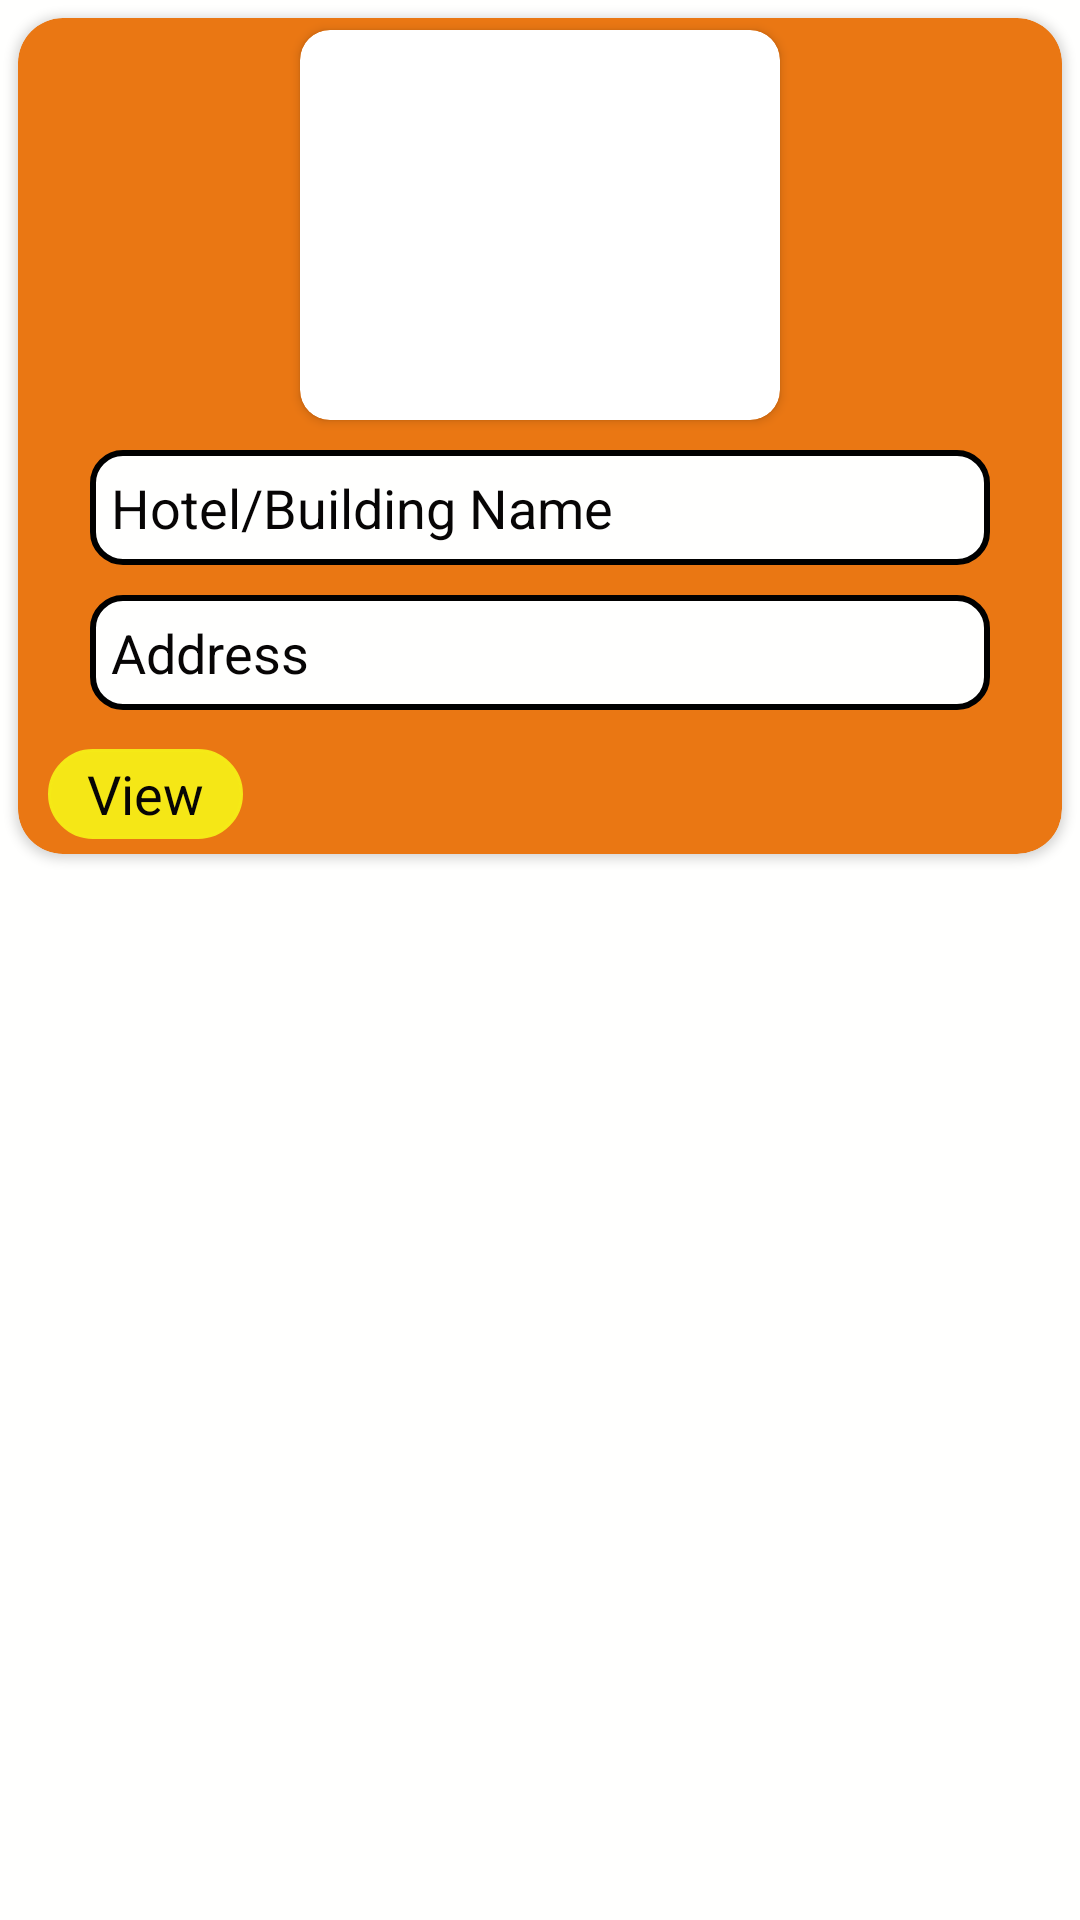

Produce the Android XML layout that renders to this screen, including the resource entries it uses.
<!-- AndroidManifest.xml: application theme Theme.BuddyApP -->
<!-- res/layout/acccomodation_layout.xml -->
<?xml version="1.0" encoding="utf-8"?>
<LinearLayout xmlns:android="http://schemas.android.com/apk/res/android"
    xmlns:app="http://schemas.android.com/apk/res-auto"
    android:layout_width="match_parent"
    android:layout_height="wrap_content"
    android:background="@color/white"
    android:orientation="vertical">


    <androidx.cardview.widget.CardView
        android:layout_width="match_parent"
        android:layout_height="wrap_content"
        android:layout_margin="6dp"
        app:cardBackgroundColor="#EA7713"
        app:cardCornerRadius="15dp"
        app:cardElevation="2dp">

        <LinearLayout
            android:layout_width="match_parent"
            android:layout_height="match_parent"
            android:backgroundTint="#EA7713"
            android:orientation="vertical">
            <androidx.cardview.widget.CardView
                android:layout_width="160dp"
                android:layout_height="130dp"
                android:layout_marginTop="4dp"
                android:layout_gravity="center"
                app:cardCornerRadius="10dp">


                <ImageView
                    android:id="@+id/layoutImgACCOMODATION"
                    android:layout_width="160dp"
                    android:layout_height="130dp"
                    android:layout_toRightOf="@+id/tvName"
                    android:scaleType="centerCrop" />

            </androidx.cardview.widget.CardView>


            <TextView
                android:id="@+id/tvNameACCOMODATION"
                android:layout_width="300dp"
                android:layout_height="wrap_content"
                android:layout_gravity="center"
                android:layout_marginStart="20sp"
                android:layout_marginTop="10dp"
                android:layout_marginEnd="20dp"
                android:background="@drawable/shap"
                android:drawableStart="@drawable/baseline_person_24"
                android:padding="7dp"
                android:text="Hotel/Building Name"
                android:textColor="@color/black"
                android:textSize="18sp" />


            <TextView
                android:id="@+id/tvnicACCOMODATION"
                android:layout_width="300dp"
                android:layout_height="wrap_content"
                android:layout_gravity="center"
                android:layout_marginStart="20sp"
                android:layout_marginTop="10dp"
                android:layout_marginEnd="20dp"
                android:background="@drawable/shap"
                android:padding="7dp"
                android:text="Address"
                android:textColor="@color/black"
                android:textSize="18sp"
                />


            <TextView
                android:id="@+id/tvAdressACCOMODATION"
                android:layout_width="300dp"
                android:layout_height="wrap_content"
                android:layout_gravity="center"
                android:layout_marginStart="20dp"
                android:layout_marginTop="10dp"
                android:visibility="gone"
                android:layout_marginEnd="20dp"
                android:background="@drawable/shap"
                android:padding="7dp"
                android:text="Enter your Addres"
                android:textColor="@color/black"
                android:textSize="18sp" />


            <TextView
                android:id="@+id/tvContactACCOMODATION"
                android:layout_width="match_parent"
                android:layout_height="wrap_content"
                android:layout_marginTop="10dp"
                android:layout_marginEnd="20dp"
                android:padding="5dp"
                android:text="Enter Your contact"
                android:textColor="@color/black"
                android:textSize="18sp"
                android:visibility="gone"
                app:drawableStartCompat="@drawable/phone_call_outgoing_svgrepo_com" />


            <LinearLayout
                android:layout_width="match_parent"
                android:layout_height="wrap_content"
                android:orientation="horizontal">

                <TextView
                    android:id="@+id/Accomodation_Viewbtn"
                    android:layout_width="65dp"
                    android:layout_height="wrap_content"
                    android:layout_marginStart="10dp"
                    android:layout_marginTop="13dp"
                    android:background="@drawable/tv_bg2"
                    android:backgroundTint="#FAF5EA17"
                    android:gravity="center"
                    android:padding="2dp"
                    android:text="View"
                    android:layout_marginBottom="5dp"

                    android:textColor="@color/black"
                    android:textSize="18sp" />



            </LinearLayout>

        </LinearLayout>

    </androidx.cardview.widget.CardView>

</LinearLayout>
<!-- resources referenced by this layout -->
<resources>
  <color name="black">#070505</color>
  <color name="white">#FFFFFE</color>
  <!-- drawable phone_call_outgoing_svgrepo_com (drawable) -->
  <vector android:height="24dp" android:viewportHeight="32"
      android:viewportWidth="32" android:width="24dp" xmlns:android="http://schemas.android.com/apk/res/android">
      <path android:fillColor="#000000" android:pathData="M24.9,18.8c-2.7,-2.7 -5.8,-3 -8,-0.7c-0.2,0.2 -0.4,0.5 -0.6,0.7c-1.1,-1 -2.1,-2 -3.1,-3.1c0.3,-0.2 0.5,-0.4 0.7,-0.6c2.2,-2.2 2,-5.3 -0.7,-8c-2.7,-2.7 -5.8,-3 -8,-0.7c-2.3,2.3 -2.7,6.5 -0.9,9.3c3,4.5 7.5,9 12,12c1.2,0.8 2.6,1.2 4.1,1.2c1.9,0 3.9,-0.7 5.2,-2C27.9,24.5 27.6,21.5 24.9,18.8z"/>
      <path android:fillColor="#000000" android:pathData="M19,14c0.3,0 0.5,-0.1 0.7,-0.3L25,8.4V12c0,0.6 0.4,1 1,1s1,-0.4 1,-1V6c0,-0.1 0,-0.3 -0.1,-0.4c-0.1,-0.2 -0.3,-0.4 -0.5,-0.5C26.3,5 26.1,5 26,5h-6c-0.6,0 -1,0.4 -1,1s0.4,1 1,1h3.6l-5.3,5.3c-0.4,0.4 -0.4,1 0,1.4C18.5,13.9 18.7,14 19,14z"/>
  </vector>
  <!-- drawable shap (drawable) -->
  <?xml version="1.0" encoding="utf-8"?>
  <shape android:shape="rectangle"
      xmlns:android="http://schemas.android.com/apk/res/android">
  
  
      <solid  android:color="@color/white"/>
      <stroke android:width="2dp"/>
  
      <corners android:radius="10dp" />
  
  
  </shape>
  <!-- drawable tv_bg2 (drawable) -->
  <?xml version="1.0" encoding="utf-8"?>
  <shape xmlns:android="http://schemas.android.com/apk/res/android"
      android:shape="rectangle">
  
  <solid android:color="@color/white"/>
      <size android:height="30sp"/>
      <size android:width="35sp"/>
      <stroke android:width="1dp" />
      <corners android:radius="20dp"/>
  
  </shape>
  <style name="Theme.BuddyApP" parent="Base.Theme.BuddyApP" />
  <style name="Base.Theme.BuddyApP" parent="Theme.AppCompat.Light.DarkActionBar">
  
          
  
          <item name="colorPrimary">@color/read</item>
          <item name="colorPrimaryDark">#B71C1C</item>
          <item name="colorAccent">#F57F17</item>
          
          
      </style>
  <color name="read"> #B71C1C </color>
</resources>
